Run: headless pygame with SDL's dummy video driver; simulated clock (each Clock.tick advances the game by its frame time, no real sleeping); random seed 0; keys injected as events and as key.get_pressed() state; no mouse input.
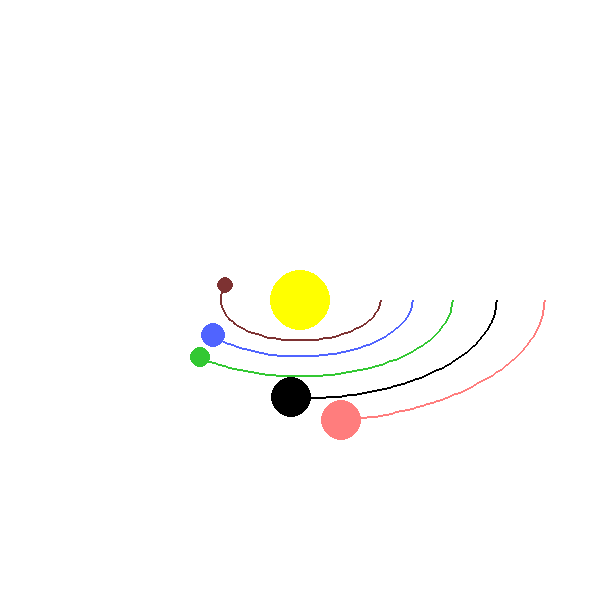
Frame 1 of 4 · flips 1–60 · no input
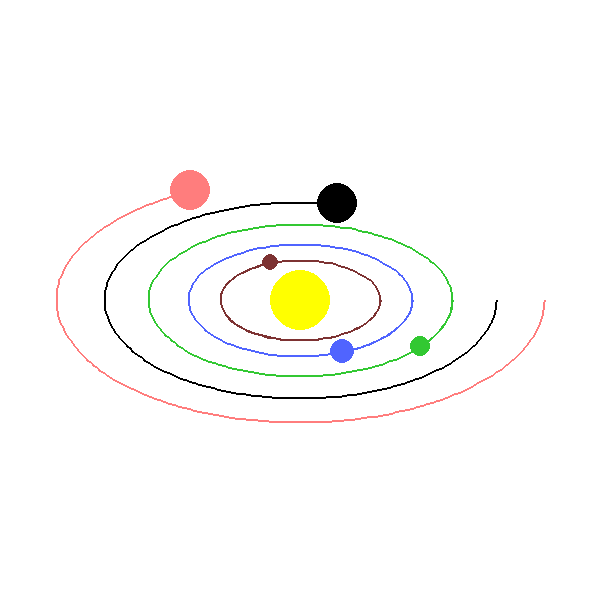
Frame 2 of 4 · flips 61–180 · tapped SPACE, RETURN · held RIGHT (→), D
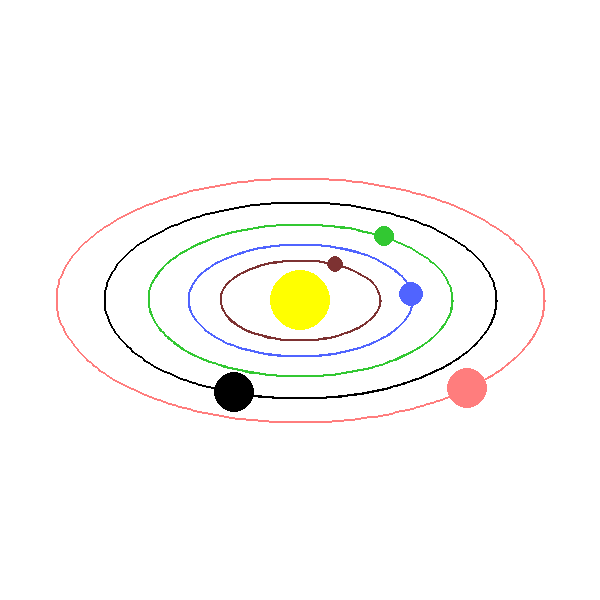
Frame 3 of 4 · flips 181–300 · held DOWN (↓), S
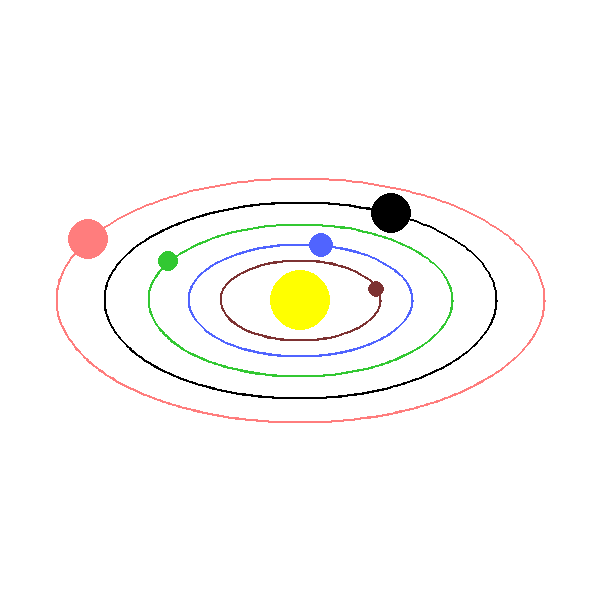
Frame 4 of 4 · flips 301–420 · held LEFT (←), A, UP (↑), W

The pygame program that drew these frames:


import pygame
import math

pygame.init()


#[GUI CONSTANTS]
FPS = 30
WINDOW_WIDTH = 600
WINDOW_HEIGHT = 600
MARGIN = 50

WHITE = (255, 255, 255)
BLACK = (0, 0, 0)
YELLOW = (255, 255, 0)
BLUE = (80, 100, 255)
LIGHTBLUE = (0, 0, 125)
GREEN = (50, 200, 50)
PINK = (255, 125, 125)

RED = (125, 50, 50)



#[Planet Constants]

G = 6.67428e-11 * 1e10

class Planet(object):
    AU = 149.597870e6 * 1000 #ie in meters
    G = 6.67428e-11
    SCALE = 250 / AU

    def __init__(self, mass, radius, color, distanceToSun):
        self.radius = radius
        self.mass = mass
        self.color = color

        self.orbitalPoints= []

        self.distanceToSun = distanceToSun

#scal first
    def getPosition(self, time):
        teta = (math.sqrt(G*self.mass / self.radius)/self.radius)*time

        x = (self.distanceToSun/5)*2*math.cos(teta) + WINDOW_WIDTH//2
        y = (self.distanceToSun/5)*math.sin(teta)+ WINDOW_HEIGHT//2 
        self.orbitalPoints.append((x,y))
        return (x, y)


#1 au = 100px
class Simulator:

    def __init__(self, planets):
        self.sun = {
            "mass": 1.98892e30,
            "radius": 6.96e8,
            "color": YELLOW,
            }
        self.planets = planets

        self.init()

    def init(self):
        self.window = pygame.display.set_mode((WINDOW_WIDTH, WINDOW_HEIGHT))
        pygame.display.set_caption("Planet Simulation")

    def drawPlanets(self, time):
        
        for planet in self.planets:
            if len(planet.orbitalPoints)>=3:
                pygame.draw.lines(self.window, planet.color, False, planet.orbitalPoints, 2)

            x, y = planet.getPosition(time)
            #pygame.draw.line(self.window, planet.color, ((WINDOW_WIDTH/2, WINDOW_HEIGHT/2)), (x, y))
            pygame.draw.circle(self.window, planet.color, (x, y), planet.radius)
            #calculate and display distance to sun
        

    def drawSun(self):
        radius = 30
        center = (WINDOW_WIDTH/2, WINDOW_HEIGHT/2)
        pygame.draw.circle(self.window, YELLOW, center, radius)

    def runsimulation(self):
        running = True
        clock = pygame.time.Clock()
        time = 0
        self.window.fill(WHITE)
        while running:
            self.window.fill(WHITE)
            self.drawSun()
            self.drawPlanets(time)
            for event in pygame.event.get():
                if event.type == pygame.QUIT:
                    running = False


            #self.window.blit(self.window)
            # pygame.display.update()
            # pygame.time.wait(1000)

            pygame.display.update()
            clock.tick(FPS)
            time += (FPS/100/2)

        #add option for person to ask if they really want to quit
        pygame.quit()


#testing#

if __name__ == "__main__":

    mecury = Planet(120, 8, RED, 200)
    #mass, radius, color, distance
    mercury = Planet(.33e24, (4879/2)*1000, RED, 57.9e6)
    venus = Planet(4.87e24, (12104/2)*1000, RED, 108.2e6)
    earth = Planet(5.97e24, (12756/2)*1000, RED, 149.6e6)
    mars = Planet(.642e24, (6792/2)*1000, RED, 228e6)
    jupiter = Planet(1898e24, (142984/2)*1000, RED, 778.5e6)
    saturn =Planet(568e24, (120536/2)*1000, RED, 1432e6)
    uranus = Planet(86.8e24, (51118/2)*1000, RED, 2867e6)
    neptune = Planet(102e24, (49528/2)*1000, RED, 4515e6)
    pluto = Planet(0.013e24, (2376/2)*1000, RED, 5906.4e6)
    
    Simulator([mecury, Planet(200, 12, BLUE, 280), Planet(100, 10, GREEN, 380)
               , Planet(400, 20, BLACK, 490), Planet(300, 20, PINK, 610)]).runsimulation()
